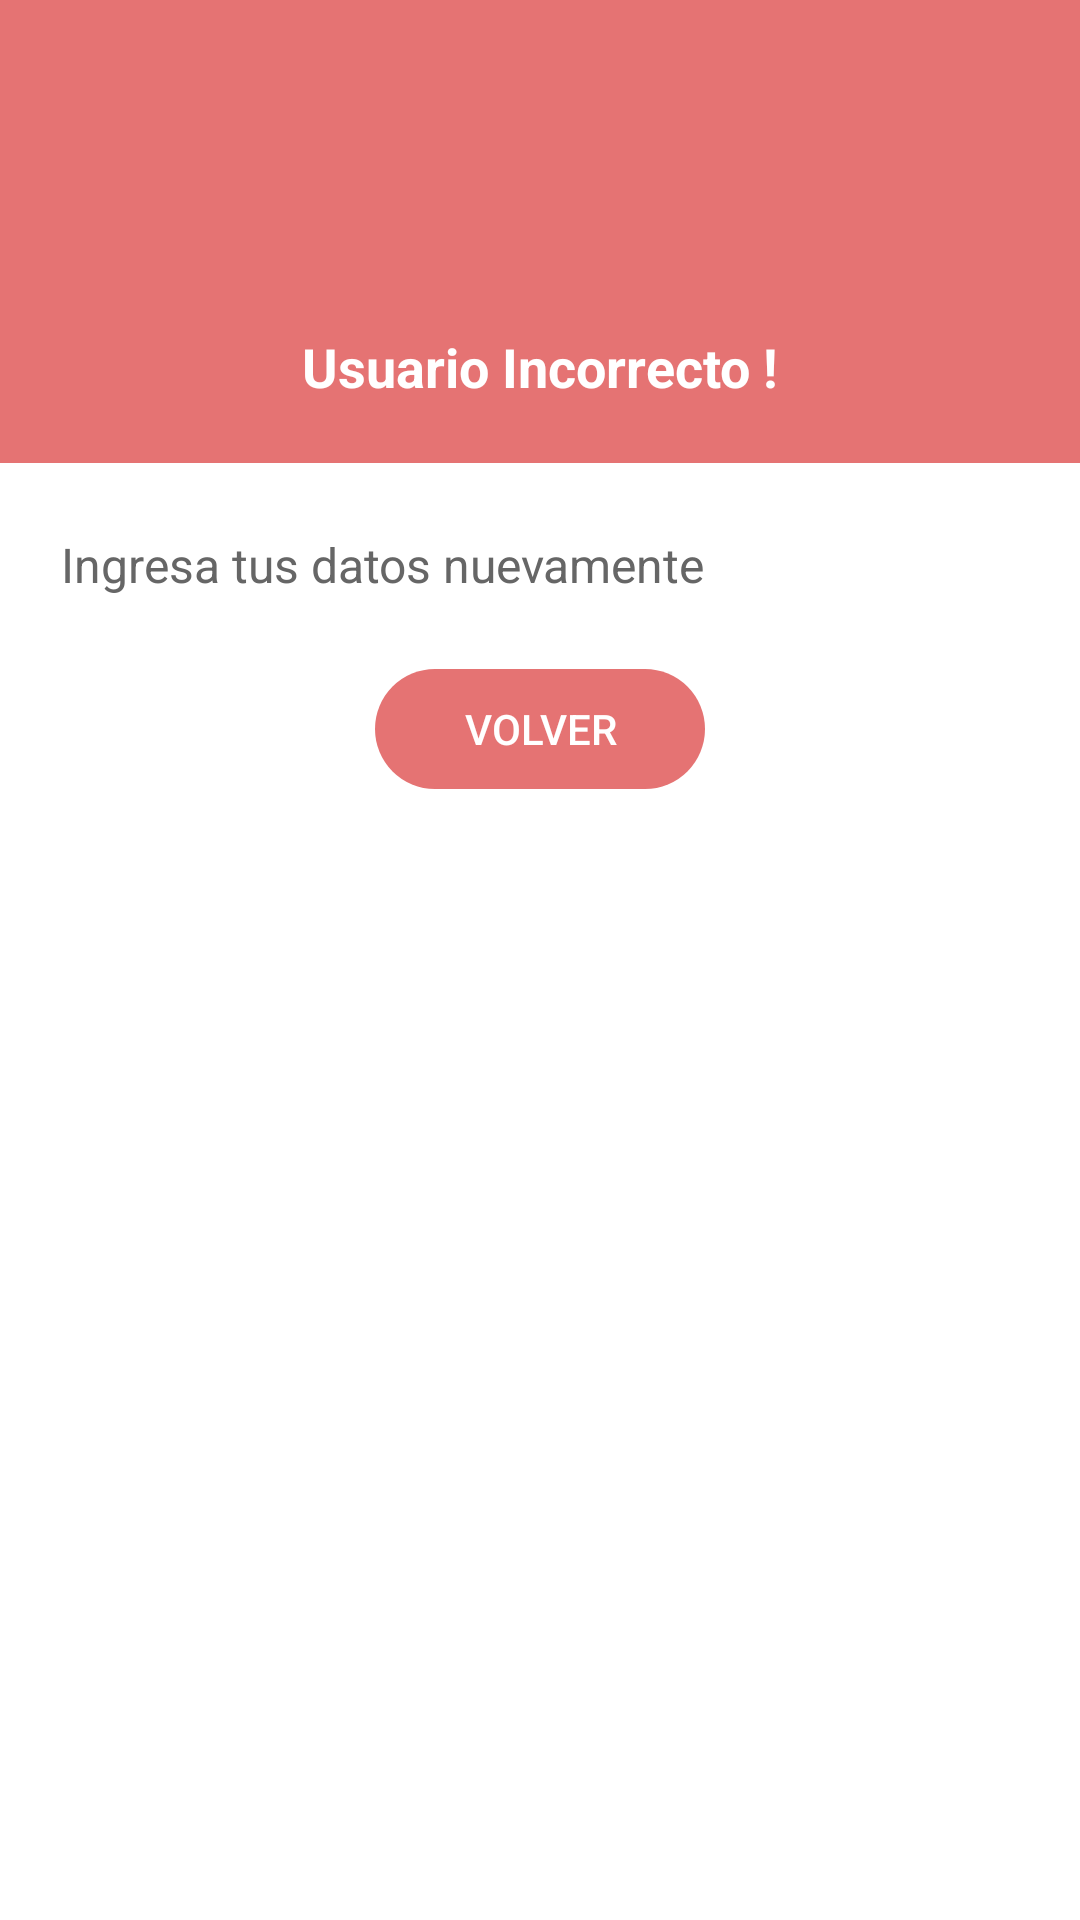

The Android layout XML behind this screen, and the referenced resources:
<!-- AndroidManifest.xml: application theme Theme.BancoPrueba -->
<!-- res/layout/customized_dialog.xml -->
<?xml version="1.0" encoding="utf-8"?>
<LinearLayout xmlns:android="http://schemas.android.com/apk/res/android"
    xmlns:app="http://schemas.android.com/apk/res-auto"
    android:layout_width="260dp"
    android:layout_height="wrap_content"
    android:background="@android:color/white"
    android:orientation="vertical">

    <LinearLayout
        android:id="@+id/dialog"
        android:layout_width="match_parent"
        android:layout_height="wrap_content"
        android:background="@color/red_300"
        android:gravity="center"
        android:minHeight="120dp"
        android:orientation="vertical"
        android:padding="@dimen/spacing_mlarge">

        <ImageView
            android:id="@+id/icon"
            android:layout_width="80dp"
            android:layout_height="80dp"
            android:contentDescription="@string/todo"
            app:srcCompat="@drawable/boton_x"
            app:tint="@color/white" />

        <TextView
            android:id="@+id/title"
            android:layout_width="wrap_content"
            android:layout_height="wrap_content"
            android:layout_marginTop="@dimen/spacing_middle"
            android:text="@string/usuario_incorrecto"
            android:textAppearance="@style/TextAppearance.AppCompat.Medium"
            android:textColor="@android:color/white"
            android:textStyle="bold" />

    </LinearLayout>

    <LinearLayout
        android:layout_width="match_parent"
        android:layout_height="wrap_content"
        android:gravity="center_vertical|start"
        android:orientation="vertical"
        android:padding="@dimen/spacing_mlarge">

        <TextView
            android:id="@+id/content"
            android:layout_width="wrap_content"
            android:layout_height="wrap_content"
            android:layout_marginTop="@dimen/spacing_small"
            android:text="@string/ingresa_tus_datos_nuevamente"
            android:textAlignment="center"
            android:textAppearance="@style/TextAppearance.AppCompat.Subhead"
            android:textColor="@color/grey_60" />
    </LinearLayout>

    <LinearLayout
        android:id="@+id/lyt_action"
        android:layout_width="match_parent"
        android:layout_height="wrap_content"
        android:layout_marginBottom="@dimen/spacing_large"
        android:gravity="center"
        android:orientation="horizontal">

        <androidx.appcompat.widget.AppCompatButton
            android:id="@+id/bt_close"
            android:layout_width="wrap_content"
            android:layout_height="wrap_content"
            style="@style/Widget.AppCompat.Button.Borderless"
            android:background="@drawable/btn_rounded_accent"
            android:paddingLeft="@dimen/spacing_mlarge"
            android:paddingRight="@dimen/spacing_mlarge"
            android:text="@string/volver"
            android:textColor="@android:color/white" />

    </LinearLayout>

</LinearLayout>
<!-- resources referenced by this layout -->
<resources>
  <color name="grey_60">#666666</color>
  <color name="red_300">#E57373</color>
  <color name="white">#FFFFFFFF</color>
  <dimen name="spacing_large">15dp</dimen>
  <dimen name="spacing_middle">10dp</dimen>
  <dimen name="spacing_mlarge">20dp</dimen>
  <dimen name="spacing_small">3dp</dimen>
  <!-- drawable btn_rounded_accent: vector/xml drawable (drawable, 2204 chars, omitted) -->
  <string name="ingresa_tus_datos_nuevamente">Ingresa tus datos nuevamente</string>
  <string name="todo">TODO</string>
  <string name="usuario_incorrecto">Usuario Incorrecto !</string>
  <string name="volver">Volver</string>
  <style name="Theme.BancoPrueba" parent="Theme.MaterialComponents.DayNight.NoActionBar">
          
          <item name="colorPrimary">@color/custom</item>
          <item name="colorPrimaryVariant">#3F51B5</item>
          <item name="colorOnPrimary">#3F51B5</item>
          
          <item name="colorSecondary">#FFC107</item>
          <item name="colorSecondaryVariant">@color/teal_700</item>
          <item name="colorOnSecondary">#2196F3</item>
          
          <item name="android:statusBarColor" tools:targetApi="l">?attr/colorPrimaryVariant</item>
          
      </style>
  <color name="custom">#0B2847</color>
  <color name="teal_700">#00796B</color>
</resources>
